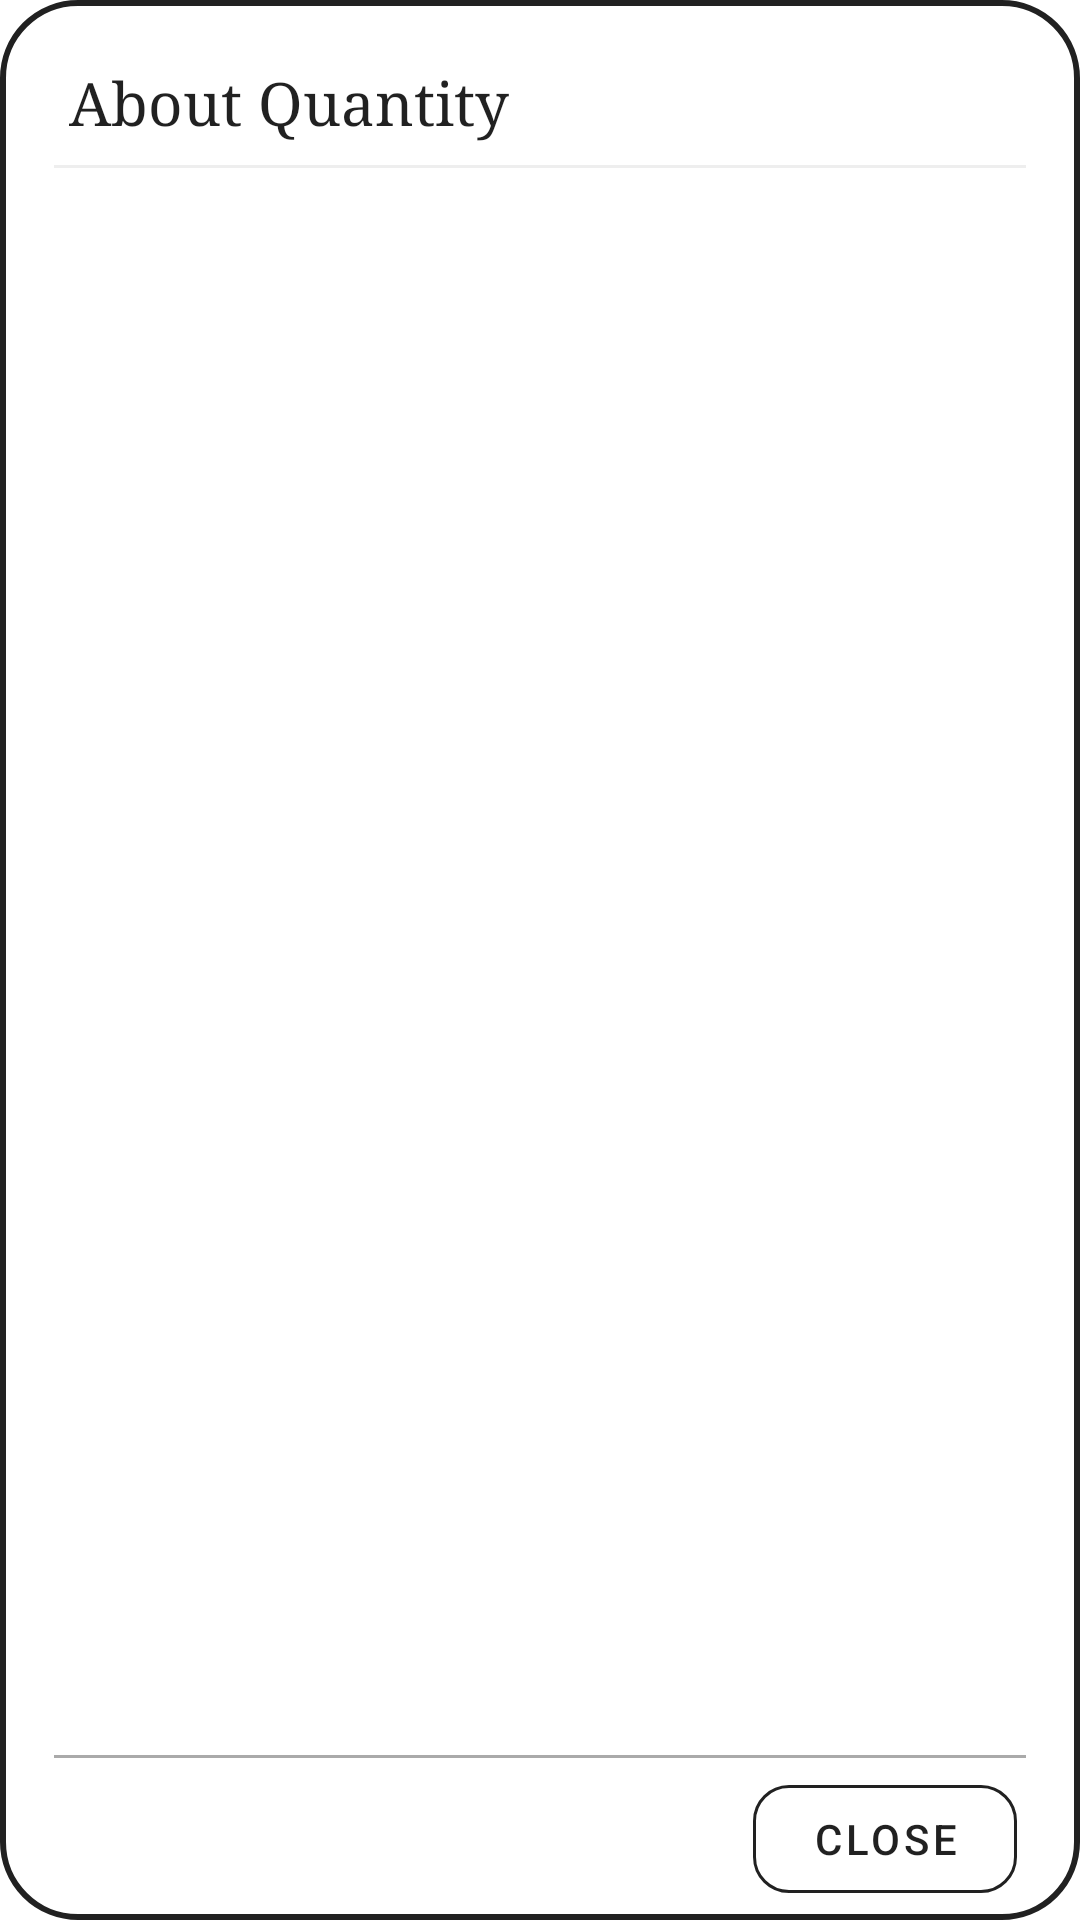

Write the Android layout XML for this screen, with the resource values it uses.
<!-- AndroidManifest.xml: application theme AppTheme -->
<!-- res/layout/convert_info.xml -->
<?xml version="1.0" encoding="utf-8"?>
<androidx.constraintlayout.widget.ConstraintLayout xmlns:android="http://schemas.android.com/apk/res/android"
    xmlns:app="http://schemas.android.com/apk/res-auto"
    android:layout_width="match_parent"
    android:layout_height="match_parent"
    android:background="@drawable/all_round">

    <androidx.constraintlayout.widget.Guideline
        android:id="@+id/leftGuide"
        android:layout_width="0dp"
        android:layout_height="0dp"
        android:orientation="vertical"
        app:layout_constraintGuide_percent="0.05" />

    <androidx.constraintlayout.widget.Guideline
        android:id="@+id/topGuide"
        android:layout_width="0dp"
        android:layout_height="0dp"
        android:orientation="horizontal"
        app:layout_constraintGuide_percent="0.025" />

    <androidx.constraintlayout.widget.Guideline
        android:id="@+id/rightGuide"
        android:layout_width="0dp"
        android:layout_height="0dp"
        android:orientation="vertical"
        app:layout_constraintGuide_percent=".95" />

    <com.google.android.material.textview.MaterialTextView
        android:id="@+id/select_unit"
        android:layout_width="wrap_content"
        android:layout_height="wrap_content"
        android:fontFamily="serif"
        android:padding="5dp"
        android:text="@string/convert_info"
        android:textAppearance="@style/TextAppearance.AppCompat.Large"
        android:textColor="?android:attr/textColorPrimary"
        android:textSize="20sp"
        app:layout_constraintBottom_toTopOf="@id/viewDivider1"
        app:layout_constraintStart_toStartOf="@id/leftGuide"
        app:layout_constraintTop_toTopOf="@id/topGuide" />

    <View
        android:id="@+id/viewDivider1"
        android:layout_width="0dp"
        android:layout_height="1dp"
        android:layout_marginTop="3dp"
        android:background="#33AAAAAA"
        app:layout_constraintBottom_toTopOf="@id/content_scroll"
        app:layout_constraintEnd_toEndOf="@id/rightGuide"
        app:layout_constraintStart_toStartOf="@id/leftGuide"
        app:layout_constraintTop_toBottomOf="@id/select_unit" />

    <androidx.core.widget.NestedScrollView
        android:id="@+id/content_scroll"
        android:layout_width="0dp"
        android:layout_height="0dp"
        android:layout_marginTop="8dp"
        app:layout_constraintBottom_toTopOf="@id/viewDivider2"
        app:layout_constraintEnd_toEndOf="@id/rightGuide"
        app:layout_constraintStart_toStartOf="@id/leftGuide"
        app:layout_constraintTop_toBottomOf="@id/viewDivider1">

        <com.google.android.material.textview.MaterialTextView
            android:id="@+id/content"
            android:layout_width="match_parent"
            android:layout_height="match_parent"
            android:fontFamily="sans-serif-light"
            android:textAppearance="@style/TextAppearance.AppCompat.Display1"
            android:textColor="?android:attr/textColorPrimary"
            android:textIsSelectable="true"
            android:textSize="15sp" />
    </androidx.core.widget.NestedScrollView>

    <View
        android:id="@+id/viewDivider2"
        android:layout_width="0dp"
        android:layout_height="1dp"
        android:layout_marginTop="1dp"
        android:background="@android:color/darker_gray"
        app:layout_constraintBottom_toTopOf="@id/cancel_button"
        app:layout_constraintEnd_toEndOf="@id/rightGuide"
        app:layout_constraintStart_toStartOf="@id/leftGuide"
        app:layout_constraintTop_toBottomOf="@id/content_scroll" />

    <com.google.android.material.button.MaterialButton
        android:id="@+id/cancel_button"
        style="@style/Widget.MaterialComponents.Button.OutlinedButton"
        android:layout_width="wrap_content"
        android:layout_height="wrap_content"
        android:layout_marginTop="6dp"
        android:layout_marginBottom="6dp"
        android:text="@string/close"
        android:layout_margin="3dp"
        app:strokeColor="?android:attr/textColorPrimary"
        android:textColor="?android:attr/textColorPrimary"
        app:cornerRadius="12dp"
        app:layout_constraintBottom_toBottomOf="parent"
        app:layout_constraintEnd_toEndOf="@id/rightGuide"
        app:layout_constraintTop_toBottomOf="@id/viewDivider2" />

</androidx.constraintlayout.widget.ConstraintLayout>
<!-- resources referenced by this layout -->
<resources>
  <!-- drawable all_round (drawable) -->
  <?xml version="1.0" encoding="utf-8"?>
  <shape xmlns:android="http://schemas.android.com/apk/res/android"
      android:shape="rectangle">
      <corners android:radius="25dp" />
      <solid android:color="@color/adaptive_white_black" />
      <stroke
          android:width="2dp"
          android:color="?android:attr/textColorPrimary" />
  </shape>
  <string name="close">Close</string>
  <string name="convert_info">About Quantity</string>
  <style name="AppTheme" parent="Theme.MaterialComponents.DayNight.NoActionBar">
          
          <item name="colorPrimary">@color/colorPrimary</item>
          <item name="colorPrimaryDark">@color/colorPrimaryDark</item>
          <item name="android:actionButtonStyle">@style/actionButton</item>
          <item name="android:statusBarColor">@color/front_page</item>
          <item name="android:windowBackground">@color/adaptive_white_black</item>
      </style>
  <color name="adaptive_white_black">#ffffff</color>
  <color name="colorPrimary">#03dac6</color>
  <color name="colorPrimaryDark">#FFFFFF</color>
  <style name="actionButton" parent="Widget.AppCompat.ActionButton">
          <item name="android:minWidth">0dp</item>
          <item name="android:paddingStart">6dp</item>
          <item name="android:paddingEnd">6dp</item>
      </style>
  <color name="front_page">#4DD0E1</color>
</resources>
